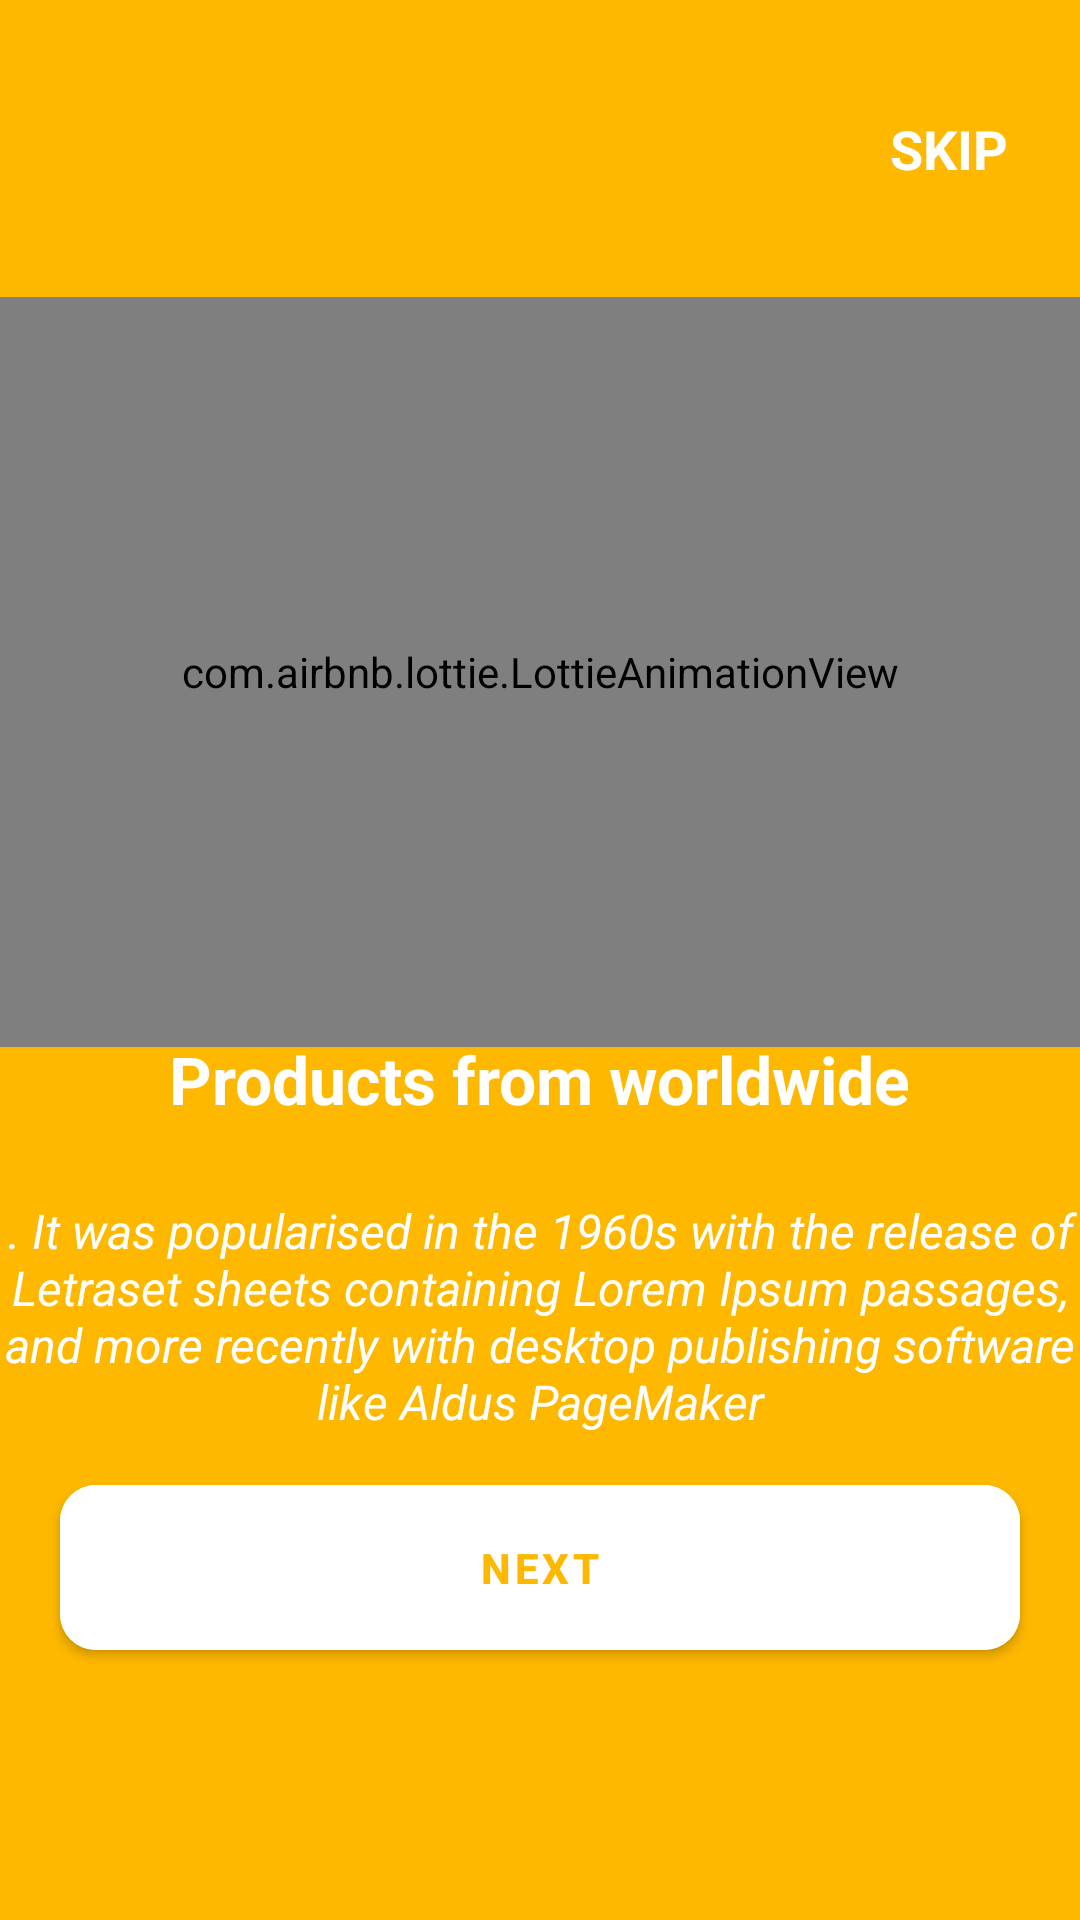

Produce the Android XML layout that renders to this screen, including the resource entries it uses.
<!-- AndroidManifest.xml: application theme Theme.OnBoardingScreen -->
<!-- res/layout/fragment_second.xml -->
<?xml version="1.0" encoding="utf-8"?>
<androidx.constraintlayout.widget.ConstraintLayout xmlns:android="http://schemas.android.com/apk/res/android"
    xmlns:app="http://schemas.android.com/apk/res-auto"
    xmlns:tools="http://schemas.android.com/tools"
    android:layout_width="match_parent"
    android:layout_height="match_parent"
    android:background="@color/yello"
    tools:context=".fragment.SecondFragment">


    <androidx.constraintlayout.widget.Guideline
        android:id="@+id/guideline2"
        android:layout_width="wrap_content"
        android:layout_height="wrap_content"
        android:orientation="horizontal"
        app:layout_constraintGuide_begin="99dp" />

    <TextView
        android:id="@+id/textView"
        android:layout_width="wrap_content"
        android:layout_height="wrap_content"
        android:layout_marginEnd="24dp"
        android:text="Skip"
        android:textAllCaps="true"
        android:textColor="@color/white"
        android:textSize="18sp"
        android:textStyle="bold"
        app:layout_constraintBottom_toTopOf="@+id/guideline2"
        app:layout_constraintEnd_toEndOf="parent"
        app:layout_constraintTop_toTopOf="parent" />

    <com.airbnb.lottie.LottieAnimationView
        android:id="@+id/lottie"
        app:lottie_autoPlay="true"
        app:lottie_loop="true"
        android:layout_width="match_parent"
        android:layout_height="250dp"
        app:layout_constraintTop_toTopOf="@+id/guideline2"
        app:lottie_rawRes="@raw/anim2" />

    <androidx.constraintlayout.widget.Guideline
        android:id="@+id/guideline3"
        android:layout_width="wrap_content"
        android:layout_height="wrap_content"
        android:orientation="horizontal"
        app:layout_constraintGuide_end="69dp" />

    <TextView
        android:id="@+id/textView2"
        android:layout_width="wrap_content"
        android:layout_height="wrap_content"
        android:text="Products from worldwide"
        android:textColor="@color/white"
        android:textSize="22sp"
        android:textStyle="bold"
        app:layout_constraintBottom_toTopOf="@+id/textView3"
        app:layout_constraintEnd_toEndOf="parent"
        app:layout_constraintHorizontal_bias="0.5"
        app:layout_constraintStart_toStartOf="parent"
        app:layout_constraintTop_toBottomOf="@+id/lottie"
        app:layout_constraintVertical_bias="0.51"
        app:layout_constraintVertical_chainStyle="packed" />

    <TextView
        android:id="@+id/textView3"
        android:layout_width="wrap_content"
        android:layout_height="wrap_content"
        android:layout_marginTop="25dp"
        android:text="@string/text"
        android:textAlignment="center"
        android:textColor="@color/white"
        android:textSize="16sp"
        android:textStyle="italic"
        app:layout_constraintBottom_toTopOf="@+id/guideline4"
        app:layout_constraintEnd_toEndOf="parent"
        app:layout_constraintStart_toStartOf="parent"
        app:layout_constraintTop_toBottomOf="@+id/textView2" />

    <com.google.android.material.button.MaterialButton
        android:id="@+id/button"
        android:layout_width="match_parent"
        android:layout_height="wrap_content"
        android:layout_marginHorizontal="20dp"
        android:backgroundTint="@color/white"
        android:padding="18dp"
        android:text="Next"
        android:textColor="@color/yello"
        android:textStyle="bold"
        app:cornerRadius="12dp"
        app:layout_constraintBottom_toTopOf="@+id/guideline3"
        app:layout_constraintEnd_toEndOf="parent"
        app:layout_constraintHorizontal_bias="0.5"
        app:layout_constraintStart_toStartOf="parent"
        app:layout_constraintTop_toTopOf="@+id/guideline4" />

    <androidx.constraintlayout.widget.Guideline
        android:id="@+id/guideline4"
        android:layout_width="wrap_content"
        android:layout_height="wrap_content"
        android:orientation="horizontal"
        app:layout_constraintGuide_end="166dp" />

</androidx.constraintlayout.widget.ConstraintLayout>
<!-- resources referenced by this layout -->
<resources>
  <color name="white">#FFFFFFFF</color>
  <color name="yello">#ffb800</color>
  <string name="text">". It was popularised in the 1960s with the release of Letraset sheets containing Lorem Ipsum passages, and more recently with desktop publishing software like Aldus PageMaker</string>
  <style name="Theme.OnBoardingScreen" parent="Theme.MaterialComponents.DayNight.DarkActionBar">
          
          <item name="colorPrimary">@color/purple_500</item>
          <item name="colorPrimaryVariant">@color/purple_700</item>
          <item name="colorOnPrimary">@color/white</item>
          
          <item name="colorSecondary">@color/teal_200</item>
          <item name="colorSecondaryVariant">@color/teal_700</item>
          <item name="colorOnSecondary">@color/black</item>
          
          <item name="android:statusBarColor">?attr/colorPrimaryVariant</item>
          
      </style>
  <color name="purple_500">#FF6200EE</color>
  <color name="purple_700">#FF3700B3</color>
  <color name="teal_200">#FF03DAC5</color>
  <color name="teal_700">#FF018786</color>
  <color name="black">#FF000000</color>
</resources>
